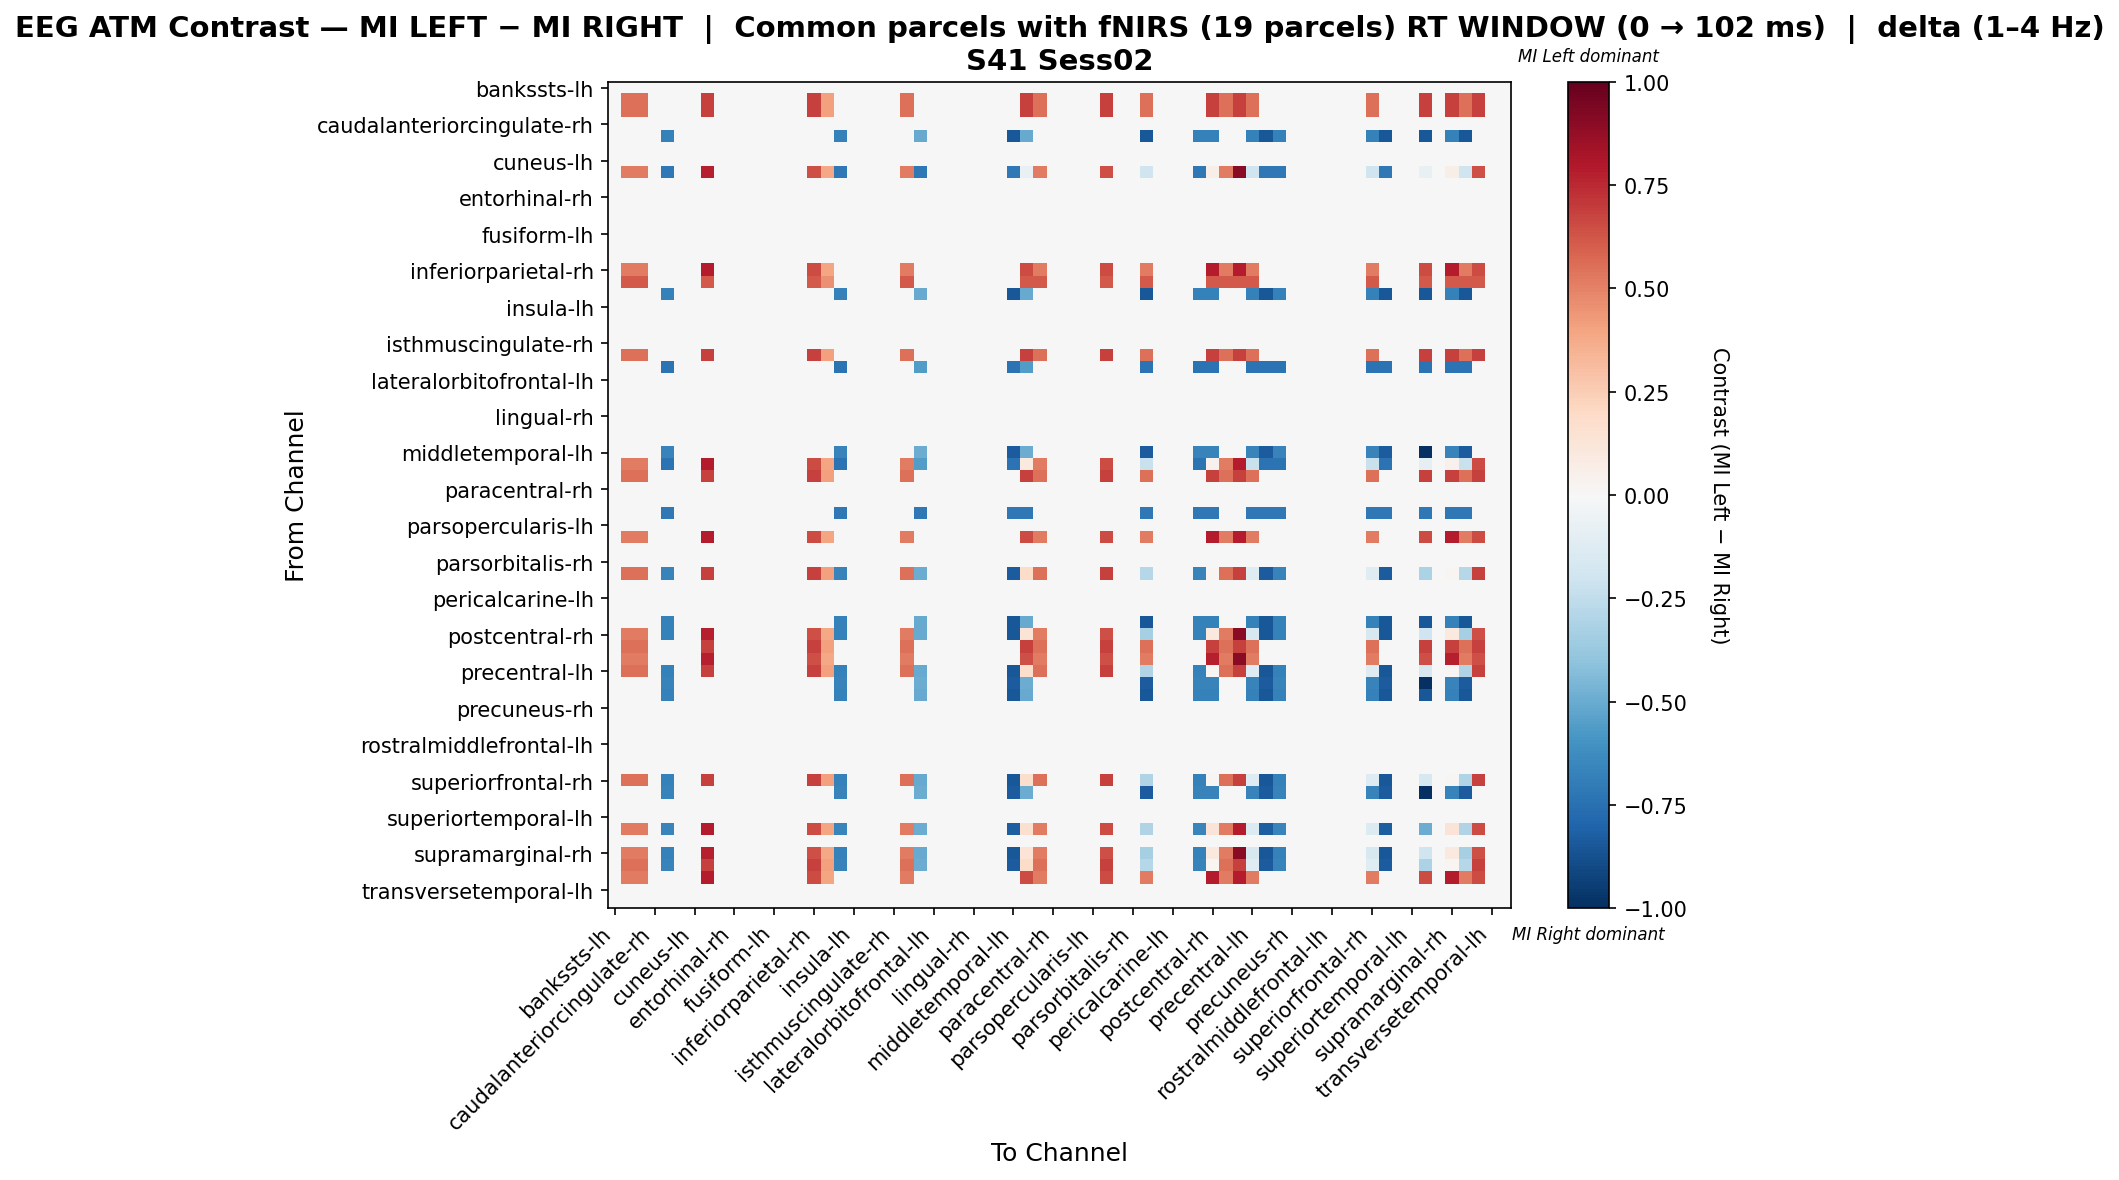

Source data for this figure (header and first rows):
, bankssts-lh, bankssts-rh, caudalanteriorcingulate-lh, caudalanteriorcingulate-rh, caudalmiddlefrontal-lh, caudalmiddlefrontal-rh, cuneus-lh, cuneus-rh, entorhinal-lh, entorhinal-rh, frontalpole-lh, frontalpole-rh, fusiform-lh, fusiform-rh, inferiorparietal-lh, inferiorparietal-rh, inferiortemporal-lh, inferiortemporal-rh, insula-lh, insula-rh, isthmuscingulate-lh, isthmuscingulate-rh, lateraloccipital-lh
bankssts-lh, 0.0, 0.0, 0.0, 0.0, 0.0, 0.0, 0.0, 0.0, 0.0, 0.0, 0.0, 0.0, 0.0, 0.0, 0.0, 0.0, 0.0, 0.0, 0.0, 0.0, 0.0, 0.0, 0.0
bankssts-rh, 0.0, 0.5476, 0.5476, 0.0, 0.0, 0.0, 0.0, 0.6845, 0.0, 0.0, 0.0, 0.0, 0.0, 0.0, 0.0, 0.6845, 0.4107, 0.0, 0.0, 0.0, 0.0, 0.0, 0.5476
caudalanteriorcingulate-lh, 0.0, 0.5476, 0.5476, 0.0, 0.0, 0.0, 0.0, 0.6845, 0.0, 0.0, 0.0, 0.0, 0.0, 0.0, 0.0, 0.6845, 0.4107, 0.0, 0.0, 0.0, 0.0, 0.0, 0.5476
caudalanteriorcingulate-rh, 0.0, 0.0, 0.0, 0.0, 0.0, 0.0, 0.0, 0.0, 0.0, 0.0, 0.0, 0.0, 0.0, 0.0, 0.0, 0.0, 0.0, 0.0, 0.0, 0.0, 0.0, 0.0, 0.0
caudalmiddlefrontal-lh, 0.0, 0.0, 0.0, 0.0, -0.6765, 0.0, 0.0, 0.0, 0.0, 0.0, 0.0, 0.0, 0.0, 0.0, 0.0, 0.0, 0.0, -0.6765, 0.0, 0.0, 0.0, 0.0, 0.0
caudalmiddlefrontal-rh, 0.0, 0.0, 0.0, 0.0, 0.0, 0.0, 0.0, 0.0, 0.0, 0.0, 0.0, 0.0, 0.0, 0.0, 0.0, 0.0, 0.0, 0.0, 0.0, 0.0, 0.0, 0.0, 0.0
cuneus-lh, 0.0, 0.0, 0.0, 0.0, 0.0, 0.0, 0.0, 0.0, 0.0, 0.0, 0.0, 0.0, 0.0, 0.0, 0.0, 0.0, 0.0, 0.0, 0.0, 0.0, 0.0, 0.0, 0.0
cuneus-rh, 0.0, 0.5169, 0.5169, 0.0, -0.7188, 0.0, 0.0, 0.7753, 0.0, 0.0, 0.0, 0.0, 0.0, 0.0, 0.0, 0.6461, 0.3876, -0.7188, 0.0, 0.0, 0.0, 0.0, 0.5169
entorhinal-lh, 0.0, 0.0, 0.0, 0.0, 0.0, 0.0, 0.0, 0.0, 0.0, 0.0, 0.0, 0.0, 0.0, 0.0, 0.0, 0.0, 0.0, 0.0, 0.0, 0.0, 0.0, 0.0, 0.0
entorhinal-rh, 0.0, 0.0, 0.0, 0.0, 0.0, 0.0, 0.0, 0.0, 0.0, 0.0, 0.0, 0.0, 0.0, 0.0, 0.0, 0.0, 0.0, 0.0, 0.0, 0.0, 0.0, 0.0, 0.0
frontalpole-lh, 0.0, 0.0, 0.0, 0.0, 0.0, 0.0, 0.0, 0.0, 0.0, 0.0, 0.0, 0.0, 0.0, 0.0, 0.0, 0.0, 0.0, 0.0, 0.0, 0.0, 0.0, 0.0, 0.0
frontalpole-rh, 0.0, 0.0, 0.0, 0.0, 0.0, 0.0, 0.0, 0.0, 0.0, 0.0, 0.0, 0.0, 0.0, 0.0, 0.0, 0.0, 0.0, 0.0, 0.0, 0.0, 0.0, 0.0, 0.0
fusiform-lh, 0.0, 0.0, 0.0, 0.0, 0.0, 0.0, 0.0, 0.0, 0.0, 0.0, 0.0, 0.0, 0.0, 0.0, 0.0, 0.0, 0.0, 0.0, 0.0, 0.0, 0.0, 0.0, 0.0
fusiform-rh, 0.0, 0.0, 0.0, 0.0, 0.0, 0.0, 0.0, 0.0, 0.0, 0.0, 0.0, 0.0, 0.0, 0.0, 0.0, 0.0, 0.0, 0.0, 0.0, 0.0, 0.0, 0.0, 0.0
inferiorparietal-lh, 0.0, 0.0, 0.0, 0.0, 0.0, 0.0, 0.0, 0.0, 0.0, 0.0, 0.0, 0.0, 0.0, 0.0, 0.0, 0.0, 0.0, 0.0, 0.0, 0.0, 0.0, 0.0, 0.0
inferiorparietal-rh, 0.0, 0.5227, 0.5227, 0.0, 0.0, 0.0, 0.0, 0.7841, 0.0, 0.0, 0.0, 0.0, 0.0, 0.0, 0.0, 0.6534, 0.392, 0.0, 0.0, 0.0, 0.0, 0.0, 0.5227
inferiortemporal-lh, 0.0, 0.6133, 0.6133, 0.0, 0.0, 0.0, 0.0, 0.6133, 0.0, 0.0, 0.0, 0.0, 0.0, 0.0, 0.0, 0.6133, 0.46, 0.0, 0.0, 0.0, 0.0, 0.0, 0.6133
inferiortemporal-rh, 0.0, 0.0, 0.0, 0.0, -0.6765, 0.0, 0.0, 0.0, 0.0, 0.0, 0.0, 0.0, 0.0, 0.0, 0.0, 0.0, 0.0, -0.6765, 0.0, 0.0, 0.0, 0.0, 0.0
insula-lh, 0.0, 0.0, 0.0, 0.0, 0.0, 0.0, 0.0, 0.0, 0.0, 0.0, 0.0, 0.0, 0.0, 0.0, 0.0, 0.0, 0.0, 0.0, 0.0, 0.0, 0.0, 0.0, 0.0
insula-rh, 0.0, 0.0, 0.0, 0.0, 0.0, 0.0, 0.0, 0.0, 0.0, 0.0, 0.0, 0.0, 0.0, 0.0, 0.0, 0.0, 0.0, 0.0, 0.0, 0.0, 0.0, 0.0, 0.0
isthmuscingulate-lh, 0.0, 0.0, 0.0, 0.0, 0.0, 0.0, 0.0, 0.0, 0.0, 0.0, 0.0, 0.0, 0.0, 0.0, 0.0, 0.0, 0.0, 0.0, 0.0, 0.0, 0.0, 0.0, 0.0
isthmuscingulate-rh, 0.0, 0.0, 0.0, 0.0, 0.0, 0.0, 0.0, 0.0, 0.0, 0.0, 0.0, 0.0, 0.0, 0.0, 0.0, 0.0, 0.0, 0.0, 0.0, 0.0, 0.0, 0.0, 0.0
lateraloccipital-lh, 0.0, 0.5476, 0.5476, 0.0, 0.0, 0.0, 0.0, 0.6845, 0.0, 0.0, 0.0, 0.0, 0.0, 0.0, 0.0, 0.6845, 0.4107, 0.0, 0.0, 0.0, 0.0, 0.0, 0.5476
lateraloccipital-rh, 0.0, 0.0, 0.0, 0.0, -0.7419, 0.0, 0.0, 0.0, 0.0, 0.0, 0.0, 0.0, 0.0, 0.0, 0.0, 0.0, 0.0, -0.7419, 0.0, 0.0, 0.0, 0.0, 0.0
lateralorbitofrontal-lh, 0.0, 0.0, 0.0, 0.0, 0.0, 0.0, 0.0, 0.0, 0.0, 0.0, 0.0, 0.0, 0.0, 0.0, 0.0, 0.0, 0.0, 0.0, 0.0, 0.0, 0.0, 0.0, 0.0
lateralorbitofrontal-rh, 0.0, 0.0, 0.0, 0.0, 0.0, 0.0, 0.0, 0.0, 0.0, 0.0, 0.0, 0.0, 0.0, 0.0, 0.0, 0.0, 0.0, 0.0, 0.0, 0.0, 0.0, 0.0, 0.0
lingual-lh, 0.0, 0.0, 0.0, 0.0, 0.0, 0.0, 0.0, 0.0, 0.0, 0.0, 0.0, 0.0, 0.0, 0.0, 0.0, 0.0, 0.0, 0.0, 0.0, 0.0, 0.0, 0.0, 0.0
lingual-rh, 0.0, 0.0, 0.0, 0.0, 0.0, 0.0, 0.0, 0.0, 0.0, 0.0, 0.0, 0.0, 0.0, 0.0, 0.0, 0.0, 0.0, 0.0, 0.0, 0.0, 0.0, 0.0, 0.0
medialorbitofrontal-lh, 0.0, 0.0, 0.0, 0.0, 0.0, 0.0, 0.0, 0.0, 0.0, 0.0, 0.0, 0.0, 0.0, 0.0, 0.0, 0.0, 0.0, 0.0, 0.0, 0.0, 0.0, 0.0, 0.0
medialorbitofrontal-rh, 0.0, 0.0, 0.0, 0.0, 0.0, 0.0, 0.0, 0.0, 0.0, 0.0, 0.0, 0.0, 0.0, 0.0, 0.0, 0.0, 0.0, 0.0, 0.0, 0.0, 0.0, 0.0, 0.0
middletemporal-lh, 0.0, 0.0, 0.0, 0.0, -0.6667, 0.0, 0.0, 0.0, 0.0, 0.0, 0.0, 0.0, 0.0, 0.0, 0.0, 0.0, 0.0, -0.6667, 0.0, 0.0, 0.0, 0.0, 0.0
middletemporal-rh, 0.0, 0.5227, 0.5227, 0.0, -0.7419, 0.0, 0.0, 0.7841, 0.0, 0.0, 0.0, 0.0, 0.0, 0.0, 0.0, 0.6534, 0.392, -0.7419, 0.0, 0.0, 0.0, 0.0, 0.5227
paracentral-lh, 0.0, 0.5476, 0.5476, 0.0, 0.0, 0.0, 0.0, 0.6845, 0.0, 0.0, 0.0, 0.0, 0.0, 0.0, 0.0, 0.6845, 0.4107, 0.0, 0.0, 0.0, 0.0, 0.0, 0.5476
paracentral-rh, 0.0, 0.0, 0.0, 0.0, 0.0, 0.0, 0.0, 0.0, 0.0, 0.0, 0.0, 0.0, 0.0, 0.0, 0.0, 0.0, 0.0, 0.0, 0.0, 0.0, 0.0, 0.0, 0.0
parahippocampal-lh, 0.0, 0.0, 0.0, 0.0, 0.0, 0.0, 0.0, 0.0, 0.0, 0.0, 0.0, 0.0, 0.0, 0.0, 0.0, 0.0, 0.0, 0.0, 0.0, 0.0, 0.0, 0.0, 0.0
parahippocampal-rh, 0.0, 0.0, 0.0, 0.0, -0.7188, 0.0, 0.0, 0.0, 0.0, 0.0, 0.0, 0.0, 0.0, 0.0, 0.0, 0.0, 0.0, -0.7188, 0.0, 0.0, 0.0, 0.0, 0.0
parsopercularis-lh, 0.0, 0.0, 0.0, 0.0, 0.0, 0.0, 0.0, 0.0, 0.0, 0.0, 0.0, 0.0, 0.0, 0.0, 0.0, 0.0, 0.0, 0.0, 0.0, 0.0, 0.0, 0.0, 0.0
parsopercularis-rh, 0.0, 0.5227, 0.5227, 0.0, 0.0, 0.0, 0.0, 0.7841, 0.0, 0.0, 0.0, 0.0, 0.0, 0.0, 0.0, 0.6534, 0.392, 0.0, 0.0, 0.0, 0.0, 0.0, 0.5227
parsorbitalis-lh, 0.0, 0.0, 0.0, 0.0, 0.0, 0.0, 0.0, 0.0, 0.0, 0.0, 0.0, 0.0, 0.0, 0.0, 0.0, 0.0, 0.0, 0.0, 0.0, 0.0, 0.0, 0.0, 0.0
parsorbitalis-rh, 0.0, 0.0, 0.0, 0.0, 0.0, 0.0, 0.0, 0.0, 0.0, 0.0, 0.0, 0.0, 0.0, 0.0, 0.0, 0.0, 0.0, 0.0, 0.0, 0.0, 0.0, 0.0, 0.0
parstriangularis-lh, 0.0, 0.5476, 0.5476, 0.0, -0.6667, 0.0, 0.0, 0.6845, 0.0, 0.0, 0.0, 0.0, 0.0, 0.0, 0.0, 0.6845, 0.4107, -0.6667, 0.0, 0.0, 0.0, 0.0, 0.5476
parstriangularis-rh, 0.0, 0.0, 0.0, 0.0, 0.0, 0.0, 0.0, 0.0, 0.0, 0.0, 0.0, 0.0, 0.0, 0.0, 0.0, 0.0, 0.0, 0.0, 0.0, 0.0, 0.0, 0.0, 0.0
pericalcarine-lh, 0.0, 0.0, 0.0, 0.0, 0.0, 0.0, 0.0, 0.0, 0.0, 0.0, 0.0, 0.0, 0.0, 0.0, 0.0, 0.0, 0.0, 0.0, 0.0, 0.0, 0.0, 0.0, 0.0
pericalcarine-rh, 0.0, 0.0, 0.0, 0.0, 0.0, 0.0, 0.0, 0.0, 0.0, 0.0, 0.0, 0.0, 0.0, 0.0, 0.0, 0.0, 0.0, 0.0, 0.0, 0.0, 0.0, 0.0, 0.0
postcentral-lh, 0.0, 0.0, 0.0, 0.0, -0.6765, 0.0, 0.0, 0.0, 0.0, 0.0, 0.0, 0.0, 0.0, 0.0, 0.0, 0.0, 0.0, -0.6765, 0.0, 0.0, 0.0, 0.0, 0.0
postcentral-rh, 0.0, 0.5169, 0.5169, 0.0, -0.6765, 0.0, 0.0, 0.7753, 0.0, 0.0, 0.0, 0.0, 0.0, 0.0, 0.0, 0.6461, 0.3876, -0.6765, 0.0, 0.0, 0.0, 0.0, 0.5169
posteriorcingulate-lh, 0.0, 0.5476, 0.5476, 0.0, 0.0, 0.0, 0.0, 0.6845, 0.0, 0.0, 0.0, 0.0, 0.0, 0.0, 0.0, 0.6845, 0.4107, 0.0, 0.0, 0.0, 0.0, 0.0, 0.5476
posteriorcingulate-rh, 0.0, 0.5169, 0.5169, 0.0, 0.0, 0.0, 0.0, 0.7753, 0.0, 0.0, 0.0, 0.0, 0.0, 0.0, 0.0, 0.6461, 0.3876, 0.0, 0.0, 0.0, 0.0, 0.0, 0.5169
precentral-lh, 0.0, 0.5476, 0.5476, 0.0, -0.6765, 0.0, 0.0, 0.6845, 0.0, 0.0, 0.0, 0.0, 0.0, 0.0, 0.0, 0.6845, 0.4107, -0.6765, 0.0, 0.0, 0.0, 0.0, 0.5476
precentral-rh, 0.0, 0.0, 0.0, 0.0, -0.6667, 0.0, 0.0, 0.0, 0.0, 0.0, 0.0, 0.0, 0.0, 0.0, 0.0, 0.0, 0.0, -0.6667, 0.0, 0.0, 0.0, 0.0, 0.0
precuneus-lh, 0.0, 0.0, 0.0, 0.0, -0.6765, 0.0, 0.0, 0.0, 0.0, 0.0, 0.0, 0.0, 0.0, 0.0, 0.0, 0.0, 0.0, -0.6765, 0.0, 0.0, 0.0, 0.0, 0.0
precuneus-rh, 0.0, 0.0, 0.0, 0.0, 0.0, 0.0, 0.0, 0.0, 0.0, 0.0, 0.0, 0.0, 0.0, 0.0, 0.0, 0.0, 0.0, 0.0, 0.0, 0.0, 0.0, 0.0, 0.0
rostralanteriorcingulate-lh, 0.0, 0.0, 0.0, 0.0, 0.0, 0.0, 0.0, 0.0, 0.0, 0.0, 0.0, 0.0, 0.0, 0.0, 0.0, 0.0, 0.0, 0.0, 0.0, 0.0, 0.0, 0.0, 0.0
rostralanteriorcingulate-rh, 0.0, 0.0, 0.0, 0.0, 0.0, 0.0, 0.0, 0.0, 0.0, 0.0, 0.0, 0.0, 0.0, 0.0, 0.0, 0.0, 0.0, 0.0, 0.0, 0.0, 0.0, 0.0, 0.0
rostralmiddlefrontal-lh, 0.0, 0.0, 0.0, 0.0, 0.0, 0.0, 0.0, 0.0, 0.0, 0.0, 0.0, 0.0, 0.0, 0.0, 0.0, 0.0, 0.0, 0.0, 0.0, 0.0, 0.0, 0.0, 0.0
rostralmiddlefrontal-rh, 0.0, 0.0, 0.0, 0.0, 0.0, 0.0, 0.0, 0.0, 0.0, 0.0, 0.0, 0.0, 0.0, 0.0, 0.0, 0.0, 0.0, 0.0, 0.0, 0.0, 0.0, 0.0, 0.0
superiorfrontal-lh, 0.0, 0.0, 0.0, 0.0, 0.0, 0.0, 0.0, 0.0, 0.0, 0.0, 0.0, 0.0, 0.0, 0.0, 0.0, 0.0, 0.0, 0.0, 0.0, 0.0, 0.0, 0.0, 0.0
superiorfrontal-rh, 0.0, 0.5476, 0.5476, 0.0, -0.6765, 0.0, 0.0, 0.6845, 0.0, 0.0, 0.0, 0.0, 0.0, 0.0, 0.0, 0.6845, 0.4107, -0.6765, 0.0, 0.0, 0.0, 0.0, 0.5476
superiorparietal-lh, 0.0, 0.0, 0.0, 0.0, -0.6667, 0.0, 0.0, 0.0, 0.0, 0.0, 0.0, 0.0, 0.0, 0.0, 0.0, 0.0, 0.0, -0.6667, 0.0, 0.0, 0.0, 0.0, 0.0
superiorparietal-rh, 0.0, 0.0, 0.0, 0.0, 0.0, 0.0, 0.0, 0.0, 0.0, 0.0, 0.0, 0.0, 0.0, 0.0, 0.0, 0.0, 0.0, 0.0, 0.0, 0.0, 0.0, 0.0, 0.0
... 8 more rows
